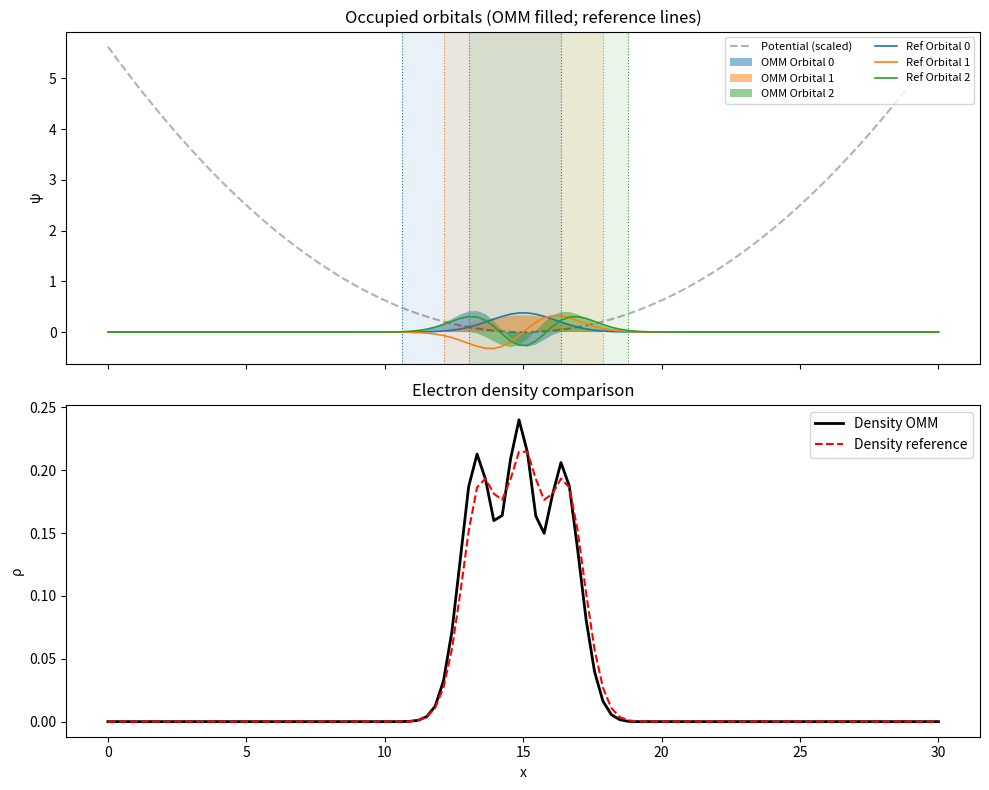

Recreate this plot in Python.
"""
OMM_1D_grid.py — 1D grid-based Orbital Minimization Method solver.
Optimizes localized orbitals on a 1D chain with Jacobi-style orthogonalization
and optional support truncation. Serves as a simple CPU prototype for the GPU version.
"""
import argparse
import numpy as np
import matplotlib.pyplot as plt
from scipy.linalg import eigh_tridiagonal

# unlimited line lenght in numpy when printing
np.set_printoptions(linewidth=np.inf)

class OMM1DSolver:
    def __init__(self, n_grid=200, l_max=20.0):
        self.n = n_grid
        self.x = np.linspace(0, l_max, n_grid)
        self.dx = self.x[1] - self.x[0]
        
        # 1. Setup Hamiltonian: Kinetic (Finite Difference) + Potential
        # T = -0.5 * d^2/dx^2
        self.main_diag = np.ones(self.n) / (self.dx**2)
        self.off_diag = -0.5 * np.ones(self.n - 1) / (self.dx**2)
        self.H = np.diag(self.main_diag) + np.diag(self.off_diag, k=1) + np.diag(self.off_diag, k=-1)
        
        # V = harmonic well in the middle
        self.V = 0.5 * 0.5 * (self.x - l_max/2)**2
        np.fill_diagonal(self.H, np.diag(self.H) + self.V)

    def setup_orbitals(self, n_orb=4, support_size=40):
        """Initialize localized orbitals with fixed masks."""
        self.n_orb = n_orb
        self.support_size = support_size
        self.orbitals = []
        self.masks = []
        
        # Space centers evenly
        centers = np.linspace(self.n*0.3, self.n*0.7, n_orb).astype(int)
        
        for c in centers:
            mask = np.arange(max(0, c - support_size//2), min(self.n, c + support_size//2))
            self.masks.append(mask)
            
            # Initial guess: a normalized blob
            phi = np.zeros(self.n)
            phi[mask] = np.exp(-0.5 * ((self.x[mask] - self.x[c])/(self.dx*5))**2)
            phi /= np.linalg.norm(phi) 
            self.orbitals.append(phi)

    def recenter_supports(self, support_size=None):
        """Shift each support to center-of-mass of |phi|^2 and trim outside region."""
        if support_size is None:
            support_size = self.support_size
        half = support_size // 2
        for i in range(self.n_orb):
            phi = self.orbitals[i]
            rho = phi * phi
            norm_rho = rho.sum()
            if norm_rho < 1e-14:
                print(f"#DEBUG recenter skipped orb {i} (zero norm)")
                continue
            cog = (self.x * rho).sum() / norm_rho
            idx = int(np.clip(np.searchsorted(self.x, cog), 0, self.n - 1))
            new_start = max(0, idx - half)
            new_end = min(self.n, idx + half)
            new_mask = np.arange(new_start, new_end)
            old_center = self.masks[i][len(self.masks[i])//2] if len(self.masks[i]) else -1
            if old_center != idx:
                print(f"#DEBUG recenter orb {i}: center {old_center} -> {idx} (cog {cog:.3f})")
            new_phi = np.zeros_like(phi)
            new_phi[new_mask] = phi[new_mask]
            nrm = np.linalg.norm(new_phi)
            if nrm > 1e-12:
                new_phi /= nrm
            self.orbitals[i] = new_phi
            self.masks[i] = new_mask

    def orthogonalize(self, n_iter=10, damping=0.5):
        """
        The 'Projective' Constraint Solver.
        Forces <phi_i | phi_j> = 0 and <phi_i | phi_i> = 1
        """
        for _ in range(n_iter):
            # We use Gauss-Seidel style (immediate update) for stability
            for i in range(self.n_orb):
                mi = self.masks[i]
                
                # 1. Orthogonalization Step (Push away from neighbors)
                # Correction: d_phi_i = - sum_{j!=i} <phi_i | phi_j> * phi_j
                correction = np.zeros(self.n)
                for j in range(self.n_orb):
                    if i == j: continue
                    
                    overlap = np.dot(self.orbitals[i], self.orbitals[j])
                    # Only project within our own support
                    correction[mi] += overlap * self.orbitals[j][mi]
                
                self.orbitals[i][mi] -= damping * correction[mi]
                
                # 2. Normalization Step (Project onto unit sphere)
                norm = np.linalg.norm(self.orbitals[i])
                if norm > 1e-9:
                    self.orbitals[i] /= norm
                    
    def energy_step(self, step_size=0.01):
        """Gradient descent on the energy functional: E = sum <phi|H|phi>"""
        for i in range(self.n_orb):
            mi = self.masks[i]
            # Gradient of <phi|H|phi> is 2 * H * phi
            grad = 2.0 * (self.H @ self.orbitals[i])
            
            # Update only within support
            self.orbitals[i][mi] -= step_size * grad[mi]

    def get_stats(self):
        """Calculate total energy and max overlap error."""
        total_e = 0
        max_overlap = 0
        for i in range(self.n_orb):
            total_e += np.dot(self.orbitals[i], self.H @ self.orbitals[i])
            for j in range(i + 1, self.n_orb):
                max_overlap = max(max_overlap, abs(np.dot(self.orbitals[i], self.orbitals[j])))
        return total_e, max_overlap

    def density_from_orbitals(self):
        """Return electron density rho(x) from current (normalized) orbitals."""
        psi = np.array(self.orbitals)
        rho = np.sum(psi * psi, axis=0)
        return rho

    def reference_ground_state(self, n_occ=None):
        """
        Solve the banded eigenproblem with SciPy eigh_tridiagonal.
        Returns eigenvalues, eigenvectors, and ground-state density.
        """
        n_occ = n_occ if n_occ is not None else self.n_orb
        main = self.main_diag + self.V
        evals, evecs = eigh_tridiagonal(main, self.off_diag, select="i", select_range=(0, n_occ - 1))
        rho = np.sum(evecs[:, :n_occ] ** 2, axis=1)
        return evals, evecs, rho

if __name__ == "__main__":
    ap = argparse.ArgumentParser(description="1D orbital minimization vs banded reference")
    ap.add_argument("--n_grid",       type=int,   default=100,   help="number of grid points")
    ap.add_argument("--l_max",        type=float, default=30.0,  help="box length")
    ap.add_argument("--n_orb",        type=int,   default=3,     help="number of occupied orbitals")
    ap.add_argument("--support_size", type=int,   default=20,    help="mask size for each orbital")
    ap.add_argument("--n_iter",       type=int,   default=1000,   help="OMM outer iterations")
    ap.add_argument("--step_size",    type=float, default=0.01,  help="energy gradient step")
    ap.add_argument("--ortho_iter",   type=int,   default=5,     help="orthogonalization iterations per step")
    ap.add_argument("--ortho_damp",   type=float, default=0.4,   help="orthogonalization damping")
    ap.add_argument("--report_every", type=int,   default=20,    help="print energy/overlap every k steps")
    ap.add_argument("--compare_ref",  type=int,   default=1,     help="solve reference banded eigenproblem and compare densities")
    ap.add_argument("--recenter_every", type=int, default=1,     help="recenter supports every k steps (0 to disable)")
    ap.add_argument("--no_plot",      type=int,   default=0,     help="skip matplotlib plots")
    args = ap.parse_args()

    solver = OMM1DSolver(n_grid=args.n_grid, l_max=args.l_max)
    solver.setup_orbitals(n_orb=args.n_orb, support_size=args.support_size)

    print(f"{'Iter':>5} | {'Energy':>10} | {'Max Overlap':>12}")
    print("-" * 35)

    for i in range(args.n_iter):
        solver.energy_step(step_size=args.step_size)
        solver.orthogonalize(n_iter=args.ortho_iter, damping=args.ortho_damp)
        if args.recenter_every > 0 and (i % args.recenter_every == 0):
            solver.recenter_supports()
        if args.report_every > 0 and (i % args.report_every == 0):
            e, err = solver.get_stats()
            print(f"{i:5d} | {e:10.5f} | {err:12.6e}")

    rho_omm = solver.density_from_orbitals()

    if args.compare_ref:
        evals, evecs, rho_ref = solver.reference_ground_state(n_occ=args.n_orb)
        diff = rho_omm - rho_ref
        l2 = np.linalg.norm(diff)
        max_abs = np.max(np.abs(diff))
        total_charge_diff = np.sum(diff) * solver.dx
        print(f"#INFO ref_eigs_min={evals.min():.6f} ref_eigs_max={evals.max():.6f}")
        print(f"#INFO density L2={l2:.6e} max|diff|={max_abs:.6e} integral_diff={total_charge_diff:.6e}")

    if not args.no_plot:
        fig, ax = plt.subplots(2, 1, figsize=(10, 8), sharex=True)

        # Orbital shapes
        ax[0].plot(solver.x, solver.V * 0.1, 'k--', alpha=0.3, label='Potential (scaled)')
        for i in range(solver.n_orb):
            ax[0].fill_between(solver.x, solver.orbitals[i], alpha=0.5, label=f'OMM Orbital {i}')
        if args.compare_ref:
            for i in range(args.n_orb):
                ax[0].plot(solver.x, evecs[:, i], lw=1.2, label=f'Ref Orbital {i}')
        ax[0].set_ylabel("ψ")
        ax[0].legend(ncol=2, fontsize=8)
        ax[0].set_title("Occupied orbitals (OMM filled; reference lines)")

        # Density comparison
        ax[1].plot(solver.x, rho_omm, 'k-', lw=2, label='Density OMM')
        if args.compare_ref:
            ax[1].plot(solver.x, rho_ref, 'r--', lw=1.5, label='Density reference')
        ax[1].set_xlabel("x")
        ax[1].set_ylabel("ρ")
        ax[1].legend()
        ax[1].set_title("Electron density comparison")

        # DEBUG: visualize current supports as light spans
        colors = plt.cm.tab10.colors
        for i, mi in enumerate(solver.masks):
            if len(mi) == 0:
                continue
            x0 = solver.x[mi[0]]
            x1 = solver.x[mi[-1]]
            ax[0].axvspan(x0, x1, color=colors[i % len(colors)], alpha=0.1, lw=0)
            ax[0].axvline(x0, color=colors[i % len(colors)], ls=":", lw=0.8)
            ax[0].axvline(x1, color=colors[i % len(colors)], ls=":", lw=0.8)

        plt.tight_layout()
        plt.show()
